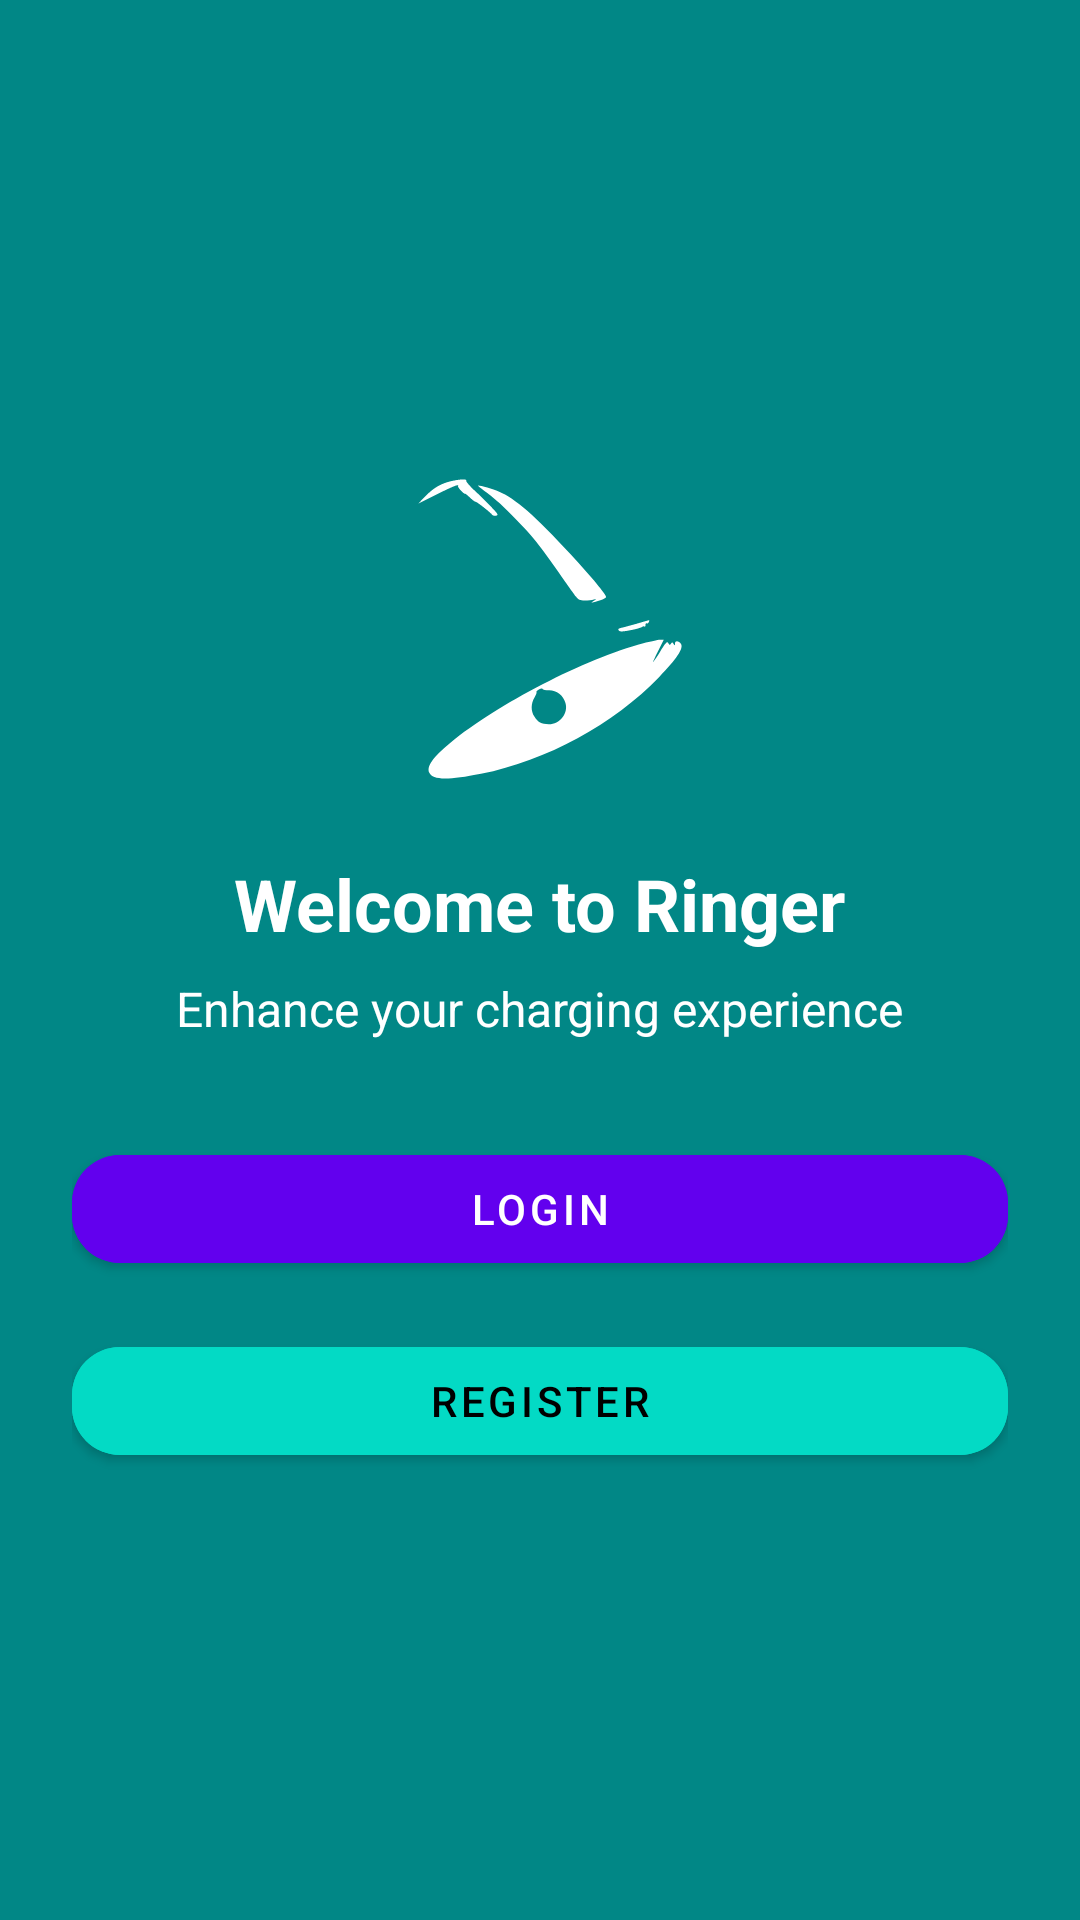

Here is an Android app screen rendered from its layout file. Give the layout XML and the strings, colors and styles it references.
<!-- AndroidManifest.xml: application theme Theme.Ringer -->
<!-- res/layout/activity_landing.xml -->
<?xml version="1.0" encoding="utf-8"?>
<LinearLayout xmlns:android="http://schemas.android.com/apk/res/android"
    xmlns:app="http://schemas.android.com/apk/res-auto"
    xmlns:tools="http://schemas.android.com/tools"
    android:layout_width="match_parent"
    android:layout_height="match_parent"
    android:orientation="vertical"
    android:gravity="center"
    android:padding="24dp"
    android:background="?attr/colorSecondaryVariant"
    tools:context=".LandingActivity">

    
    <ImageView
        android:layout_width="120dp"
        android:layout_height="120dp"
        android:src="@drawable/bell"
        android:contentDescription="@string/app_name"
        app:tint="@android:color/white" />

    
    <TextView
        android:layout_width="wrap_content"
        android:layout_height="wrap_content"
        android:text="Welcome to Ringer"
        android:textSize="24sp"
        android:textStyle="bold"
        android:textColor="@color/white"
        android:layout_marginTop="16dp" />

    
    <TextView
        android:layout_width="wrap_content"
        android:layout_height="wrap_content"
        android:text="Enhance your charging experience"
        android:textSize="16sp"
        android:textColor="@color/white"
        android:layout_marginTop="8dp" />

    
    <com.google.android.material.button.MaterialButton
        android:id="@+id/btn_login"
        android:layout_width="match_parent"
        android:layout_height="wrap_content"
        android:text="Login"
        style="@style/Widget.MaterialComponents.Button"
        app:cornerRadius="16dp"
        android:layout_marginTop="32dp"
        android:backgroundTint="@color/purple_500"
        android:textColor="@color/white"
        android:elevation="4dp"/>

    
    <com.google.android.material.button.MaterialButton
        android:id="@+id/btn_register"
        android:layout_width="match_parent"
        android:layout_height="wrap_content"
        android:text="Register"
        style="@style/Widget.MaterialComponents.Button"
        app:cornerRadius="16dp"
        android:layout_marginTop="16dp"
        android:backgroundTint="@color/teal_200"
        android:textColor="@color/black"
        android:elevation="4dp" />

</LinearLayout>
<!-- resources referenced by this layout -->
<resources>
  <!-- drawable bell: vector/xml drawable (drawable, 2184 chars, omitted) -->
  <string name="app_name">Ringer</string>
  <style name="Theme.Ringer" parent="Theme.MaterialComponents.DayNight.DarkActionBar">
          
          <item name="colorPrimary">@color/purple_500</item>
          <item name="colorPrimaryVariant">@color/purple_700</item>
          <item name="colorOnPrimary">@color/white</item>
          
          <item name="colorSecondary">@color/teal_200</item>
          <item name="colorSecondaryVariant">@color/teal_700</item>
          <item name="colorOnSecondary">@color/black</item>
          
          <item name="android:statusBarColor">?attr/colorPrimaryVariant</item>
          
      </style>
  <!-- not gathered from this repository: default colours our renderer supplied (Android Studio template values) -->
  <color name="purple_500">#FF6200EE</color>
  <color name="purple_700">#FF3700B3</color>
  <color name="teal_200">#FF03DAC5</color>
  <color name="teal_700">#FF018786</color>
  <color name="black">#FF000000</color>
  <color name="white">#FFFFFFFF</color>
</resources>
